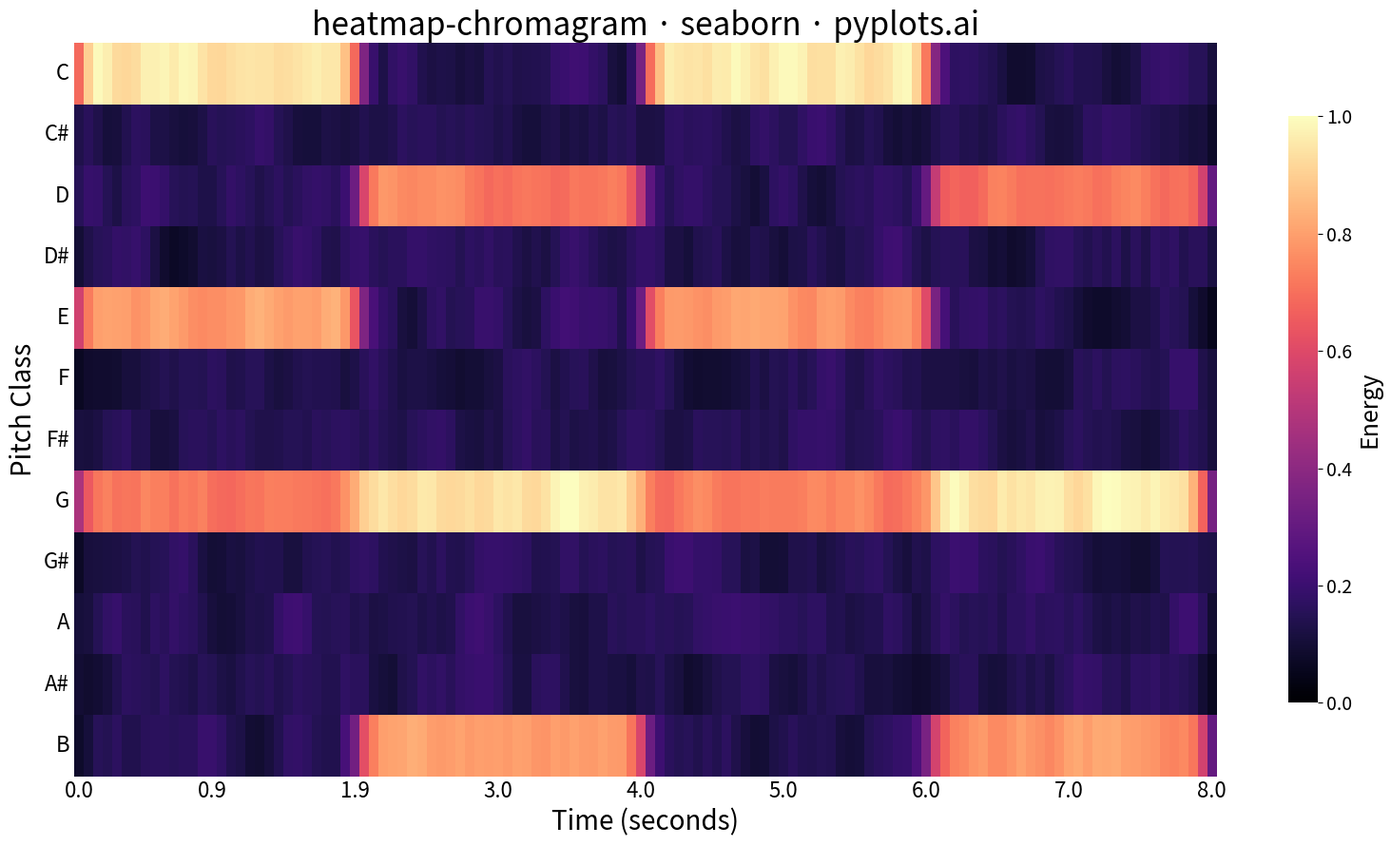

Generate this figure with matplotlib:
"""pyplots.ai
heatmap-chromagram: Music Chromagram (Pitch Class Distribution over Time)
Library: seaborn | Python 3.13
Quality: pending | Created: 2026-03-17
"""

import matplotlib.pyplot as plt
import numpy as np
import pandas as pd
import seaborn as sns


# Data
np.random.seed(42)

pitch_classes = ["C", "C#", "D", "D#", "E", "F", "F#", "G", "G#", "A", "A#", "B"]
n_frames = 120
time_seconds = np.linspace(0, 8, n_frames)

chromagram = np.random.uniform(0.05, 0.2, size=(12, n_frames))

# C major chord (C, E, G) from 0-2s and 4-6s
for t_idx in range(n_frames):
    t = time_seconds[t_idx]
    if (0 <= t < 2) or (4 <= t < 6):
        chromagram[0, t_idx] += 0.7  # C
        chromagram[4, t_idx] += 0.55  # E
        chromagram[7, t_idx] += 0.5  # G
    elif (2 <= t < 4) or (6 <= t < 8):
        chromagram[7, t_idx] += 0.7  # G
        chromagram[11, t_idx] += 0.55  # B
        chromagram[2, t_idx] += 0.5  # D

# Add smooth transitions between chords
for row in range(12):
    kernel = np.array([0.1, 0.2, 0.4, 0.2, 0.1])
    chromagram[row] = np.convolve(chromagram[row], kernel, mode="same")

# Normalize to 0-1
chromagram = chromagram / chromagram.max()

df_chroma = pd.DataFrame(chromagram, index=pitch_classes)

# Select time labels at regular intervals
tick_positions = np.linspace(0, n_frames - 1, 9, dtype=int)
tick_labels = [f"{time_seconds[i]:.1f}" for i in tick_positions]

# Plot
fig, ax = plt.subplots(figsize=(16, 9))

sns.heatmap(
    df_chroma,
    ax=ax,
    cmap="magma",
    vmin=0,
    vmax=1,
    cbar_kws={"label": "Energy", "shrink": 0.8},
    linewidths=0,
    rasterized=True,
)

# Style
ax.set_xlabel("Time (seconds)", fontsize=20)
ax.set_ylabel("Pitch Class", fontsize=20)
ax.set_title("heatmap-chromagram · seaborn · pyplots.ai", fontsize=24, fontweight="medium")

ax.set_xticks(tick_positions + 0.5)
ax.set_xticklabels(tick_labels, rotation=0, ha="center")
ax.tick_params(axis="both", labelsize=16, length=0)
ax.set_yticklabels(ax.get_yticklabels(), rotation=0)

cbar = ax.collections[0].colorbar
cbar.ax.tick_params(labelsize=14)
cbar.set_label("Energy", fontsize=18)

plt.tight_layout()
plt.savefig("plot.png", dpi=300, bbox_inches="tight")
